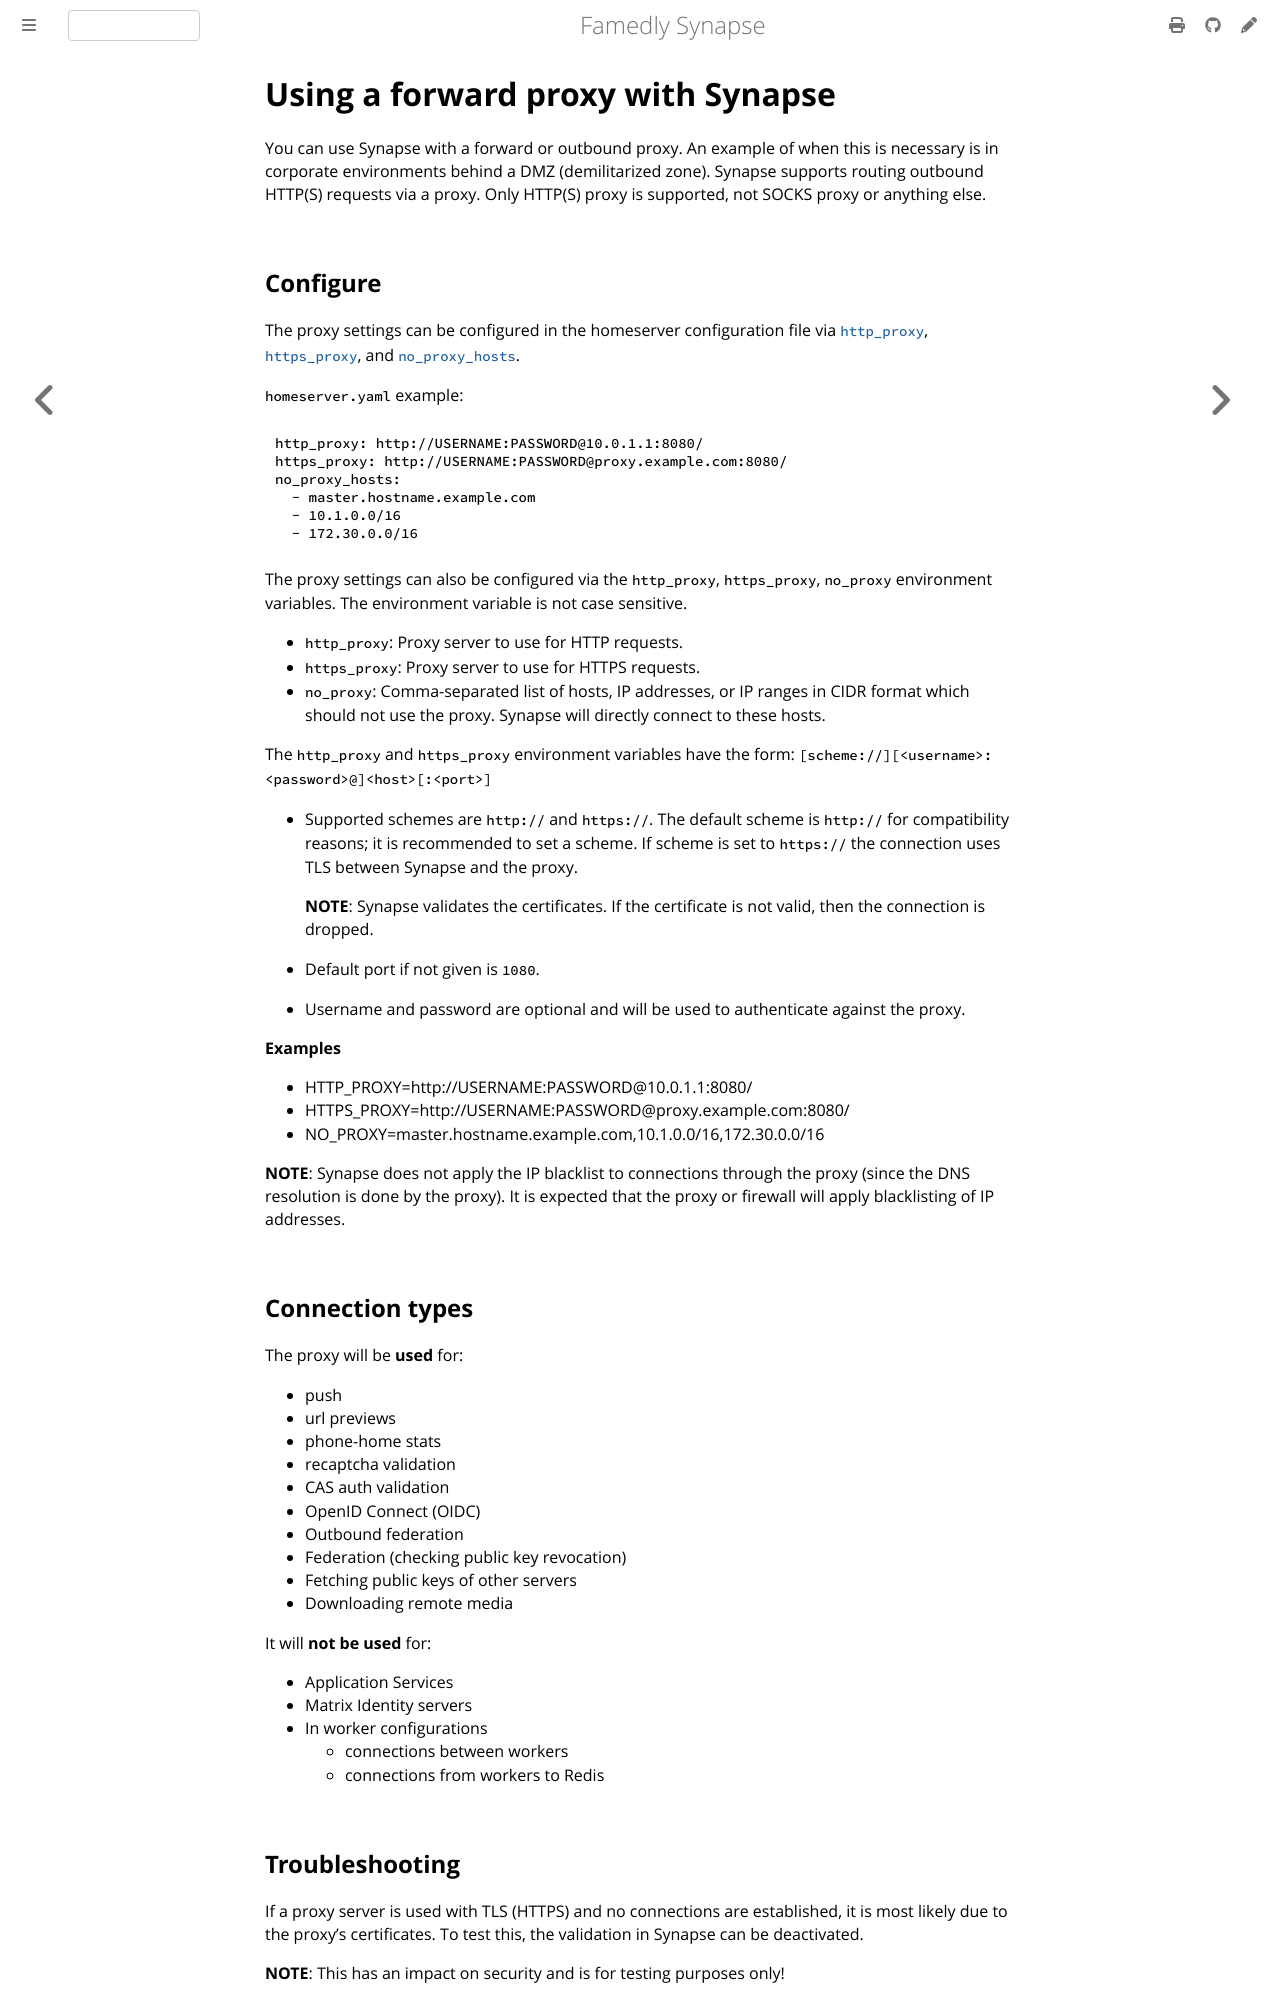

repository: famedly/synapse · page: 1.166/setup/forward_proxy.html · generator: mdbook

# Using a forward proxy with Synapse

You can use Synapse with a forward or outbound proxy. An example of when
this is necessary is in corporate environments behind a DMZ (demilitarized zone).
Synapse supports routing outbound HTTP(S) requests via a proxy. Only HTTP(S)
proxy is supported, not SOCKS proxy or anything else.

## Configure

The proxy settings can be configured in the homeserver configuration file via
[`http_proxy`](../usage/configuration/config_documentation.md#http_proxy),
[`https_proxy`](../usage/configuration/config_documentation.md#https_proxy), and
[`no_proxy_hosts`](../usage/configuration/config_documentation.md#no_proxy_hosts).

`homeserver.yaml` example:
```yaml
http_proxy: http://USERNAME:PASSWORD@10.0.1.1:8080/
https_proxy: http://USERNAME:PASSWORD@proxy.example.com:8080/
no_proxy_hosts:
  - master.hostname.example.com
  - 10.1.0.0/16
  - 172.30.0.0/16
```

The proxy settings can also be configured via the `http_proxy`, `https_proxy`,
`no_proxy` environment variables. The environment variable is not case sensitive.
- `http_proxy`: Proxy server to use for HTTP requests.
- `https_proxy`: Proxy server to use for HTTPS requests.
- `no_proxy`: Comma-separated list of hosts, IP addresses, or IP ranges in CIDR
  format which should not use the proxy. Synapse will directly connect to these hosts.

The `http_proxy` and `https_proxy` environment variables have the form: `[scheme://][<username>:<password>@]<host>[:<port>]`
- Supported schemes are `http://` and `https://`. The default scheme is `http://`
  for compatibility reasons; it is recommended to set a scheme. If scheme is set
  to `https://` the connection uses TLS between Synapse and the proxy.

  **NOTE**: Synapse validates the certificates. If the certificate is not
  valid, then the connection is dropped.
- Default port if not given is `1080`.
- Username and password are optional and will be used to authenticate against
  the proxy.

**Examples**
- HTTP_PROXY=http://USERNAME:PASSWORD@10.0.1.1:8080/
- HTTPS_PROXY=http://USERNAME:PASSWORD@proxy.example.com:8080/
- NO_PROXY=master.hostname.example.com,10.1.0.0/16,172.30.0.0/16

**NOTE**:
Synapse does not apply the IP blacklist to connections through the proxy (since
the DNS resolution is done by the proxy). It is expected that the proxy or firewall
will apply blacklisting of IP addresses.

## Connection types

The proxy will be **used** for:

- push
- url previews
- phone-home stats
- recaptcha validation
- CAS auth validation
- OpenID Connect (OIDC)
- Outbound federation
- Federation (checking public key revocation)
- Fetching public keys of other servers
- Downloading remote media

It will **not be used** for:

- Application Services
- Matrix Identity servers
- In worker configurations
  - connections between workers
  - connections from workers to Redis
